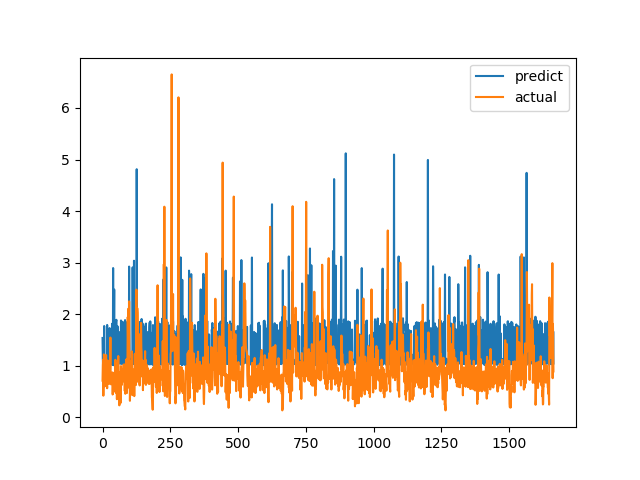

The table this chart was drawn from, first rows:
predict, actual
1.538, 0.7094
1.133, 1.015
1.032, 1.116
1.039, 0.4183
1.098, 1.002
1.079, 1.219
1.77, 1.143
1.044, 0.6528
1.038, 0.6747
1.011, 0.601
1.044, 0.6695
1.039, 0.6538
1.05, 0.7814
1.043, 1.206
1.071, 0.8469
1.095, 0.8286
1.076, 0.6482
1.79, 0.5624
1.083, 0.7183
1.067, 1.1
1.062, 0.9542
1.066, 0.729
1.04, 0.6694
1.048, 0.8631
1.587, 0.6465
1.059, 0.8223
1.73, 0.9236
1.574, 0.8301
1.051, 1.067
1.061, 1.546
1.048, 0.6827
1.035, 0.6386
1.074, 0.6464
1.104, 0.6881
1.022, 0.7274
1.814, 0.65
1.048, 0.8694
1.084, 0.4409
1.017, 0.4519
2.894, 0.7575
1.01, 0.4952
1.074, 0.6851
1.878, 0.7244
2.478, 0.8654
1.084, 0.74
1.653, 0.8071
1.636, 0.8204
1.019, 1.114
1.056, 1.109
1.023, 0.4751
1.85, 1.039
1.891, 0.9458
1.088, 0.7878
1.024, 0.3505
1.037, 0.9368
1.767, 0.9868
1.072, 0.647
1.059, 1.03
1.038, 1.187
1.068, 0.9329
... 1,604 more rows
